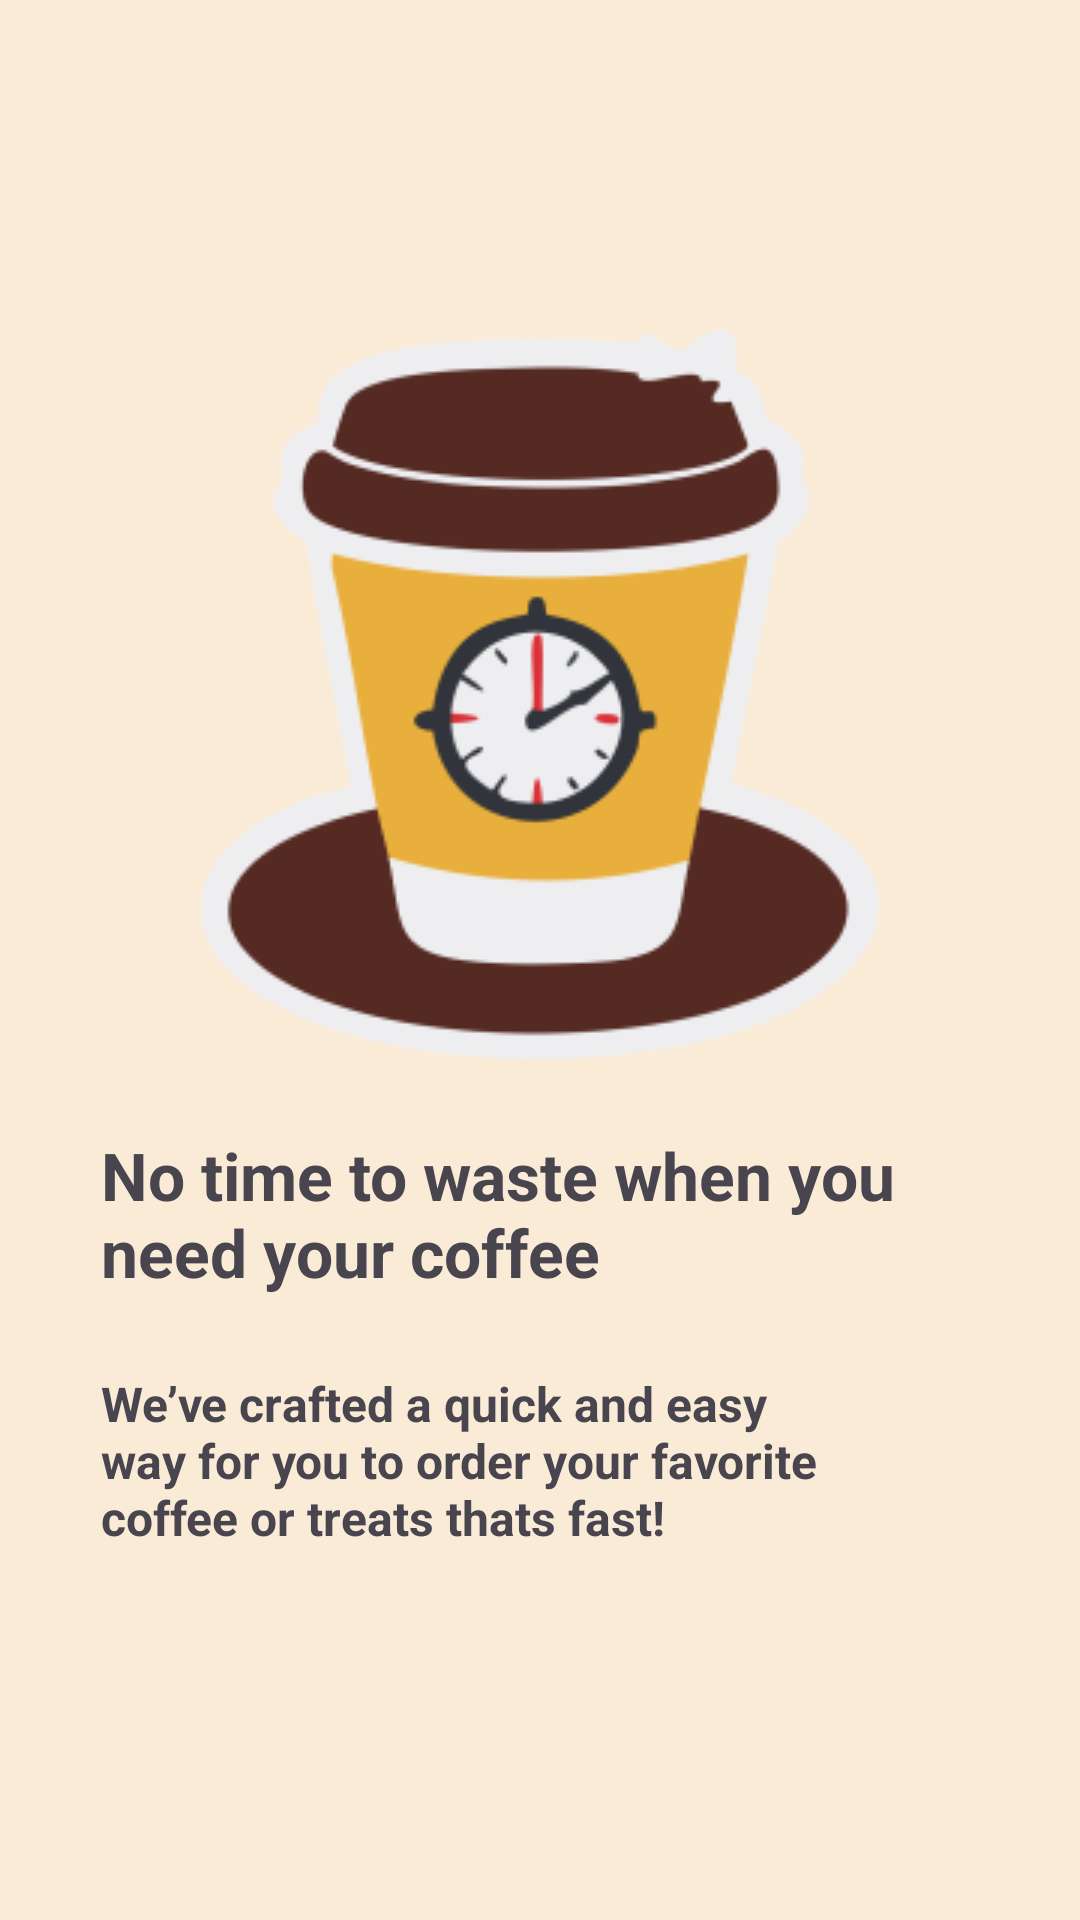

Layout XML and referenced resources for this Android screen:
<!-- AndroidManifest.xml: application theme Theme.Test -->
<!-- res/layout/fragment_on_boarding2.xml -->
<?xml version="1.0" encoding="utf-8"?>
<androidx.constraintlayout.widget.ConstraintLayout xmlns:android="http://schemas.android.com/apk/res/android"
    xmlns:app="http://schemas.android.com/apk/res-auto"
    xmlns:tools="http://schemas.android.com/tools"
    android:layout_width="match_parent"
    android:layout_height="match_parent"
    android:background="#FFFFFF"
    android:backgroundTint="@color/main_background"
    tools:context=".onBoarding.OnBoarding2Fragment">

    <ImageView
        android:id="@+id/imageView11"
        android:layout_width="wrap_content"
        android:layout_height="wrap_content"
        android:layout_marginTop="110dp"
        android:src="@drawable/onboardingimages1"
        app:layout_constraintEnd_toEndOf="parent"
        app:layout_constraintHorizontal_bias="0.5"
        app:layout_constraintStart_toStartOf="parent"
        app:layout_constraintTop_toTopOf="parent" />

    <TextView
        android:id="@+id/textView12"
        android:layout_width="292dp"
        android:layout_height="64dp"
        android:layout_marginStart="59dp"
        android:layout_marginTop="24dp"
        android:layout_marginEnd="60dp"
        android:text="No time to waste when you need your coffee"
        android:textSize="22sp"
        android:textStyle="bold"
        app:layout_constraintEnd_toEndOf="parent"
        app:layout_constraintStart_toStartOf="parent"
        app:layout_constraintTop_toBottomOf="@+id/imageView11" />

    <TextView
        android:id="@+id/textView15"
        android:layout_width="250dp"
        android:layout_height="62dp"
        android:layout_marginStart="59dp"
        android:layout_marginTop="16dp"
        android:layout_marginEnd="102dp"
        android:text="We’ve crafted a quick and easy way for you to order your favorite coffee or treats thats fast!"
        android:textSize="16sp"
        android:textStyle="bold"
        app:layout_constraintEnd_toEndOf="parent"
        app:layout_constraintStart_toStartOf="parent"
        app:layout_constraintTop_toBottomOf="@+id/textView12" />

    <ImageView
        android:id="@+id/imageView12"
        android:layout_width="wrap_content"
        android:layout_height="wrap_content"
        android:layout_marginStart="40dp"
        android:layout_marginTop="64dp"
        android:layout_marginBottom="68dp"
        android:src="@drawable/coffeebean1"
        app:layout_constraintBottom_toBottomOf="parent"
        app:layout_constraintStart_toStartOf="parent"
        app:layout_constraintTop_toBottomOf="@+id/textView15" />


    <Button
        android:id="@+id/ButtonNext"
        style="@style/Widget.Material3.Button.TonalButton"
        android:layout_width="156dp"
        android:layout_height="61dp"
        android:layout_marginEnd="27dp"
        android:backgroundTint="#4B2C20"
        android:text="Next"
        android:textColor="@color/white"
        app:cornerRadius="20dp"
        app:layout_constraintBottom_toBottomOf="@+id/imageView12"
        app:layout_constraintEnd_toEndOf="parent"
        app:layout_constraintTop_toTopOf="@+id/imageView12" />
</androidx.constraintlayout.widget.ConstraintLayout>
<!-- resources referenced by this layout -->
<resources>
  <color name="main_background">#FAEBD7</color>
  <color name="white">#FFFFFFFF</color>
  <!-- drawable coffeebean1: vector/xml drawable (drawable, 2860 chars, omitted) -->
  <!-- drawable onboardingimages1: png bitmap (drawable, 19167 bytes) -->
  <style name="Theme.Test" parent="Base.Theme.Test" />
  <style name="Base.Theme.Test" parent="Theme.Material3.DayNight.NoActionBar">
          
          
      </style>
</resources>
